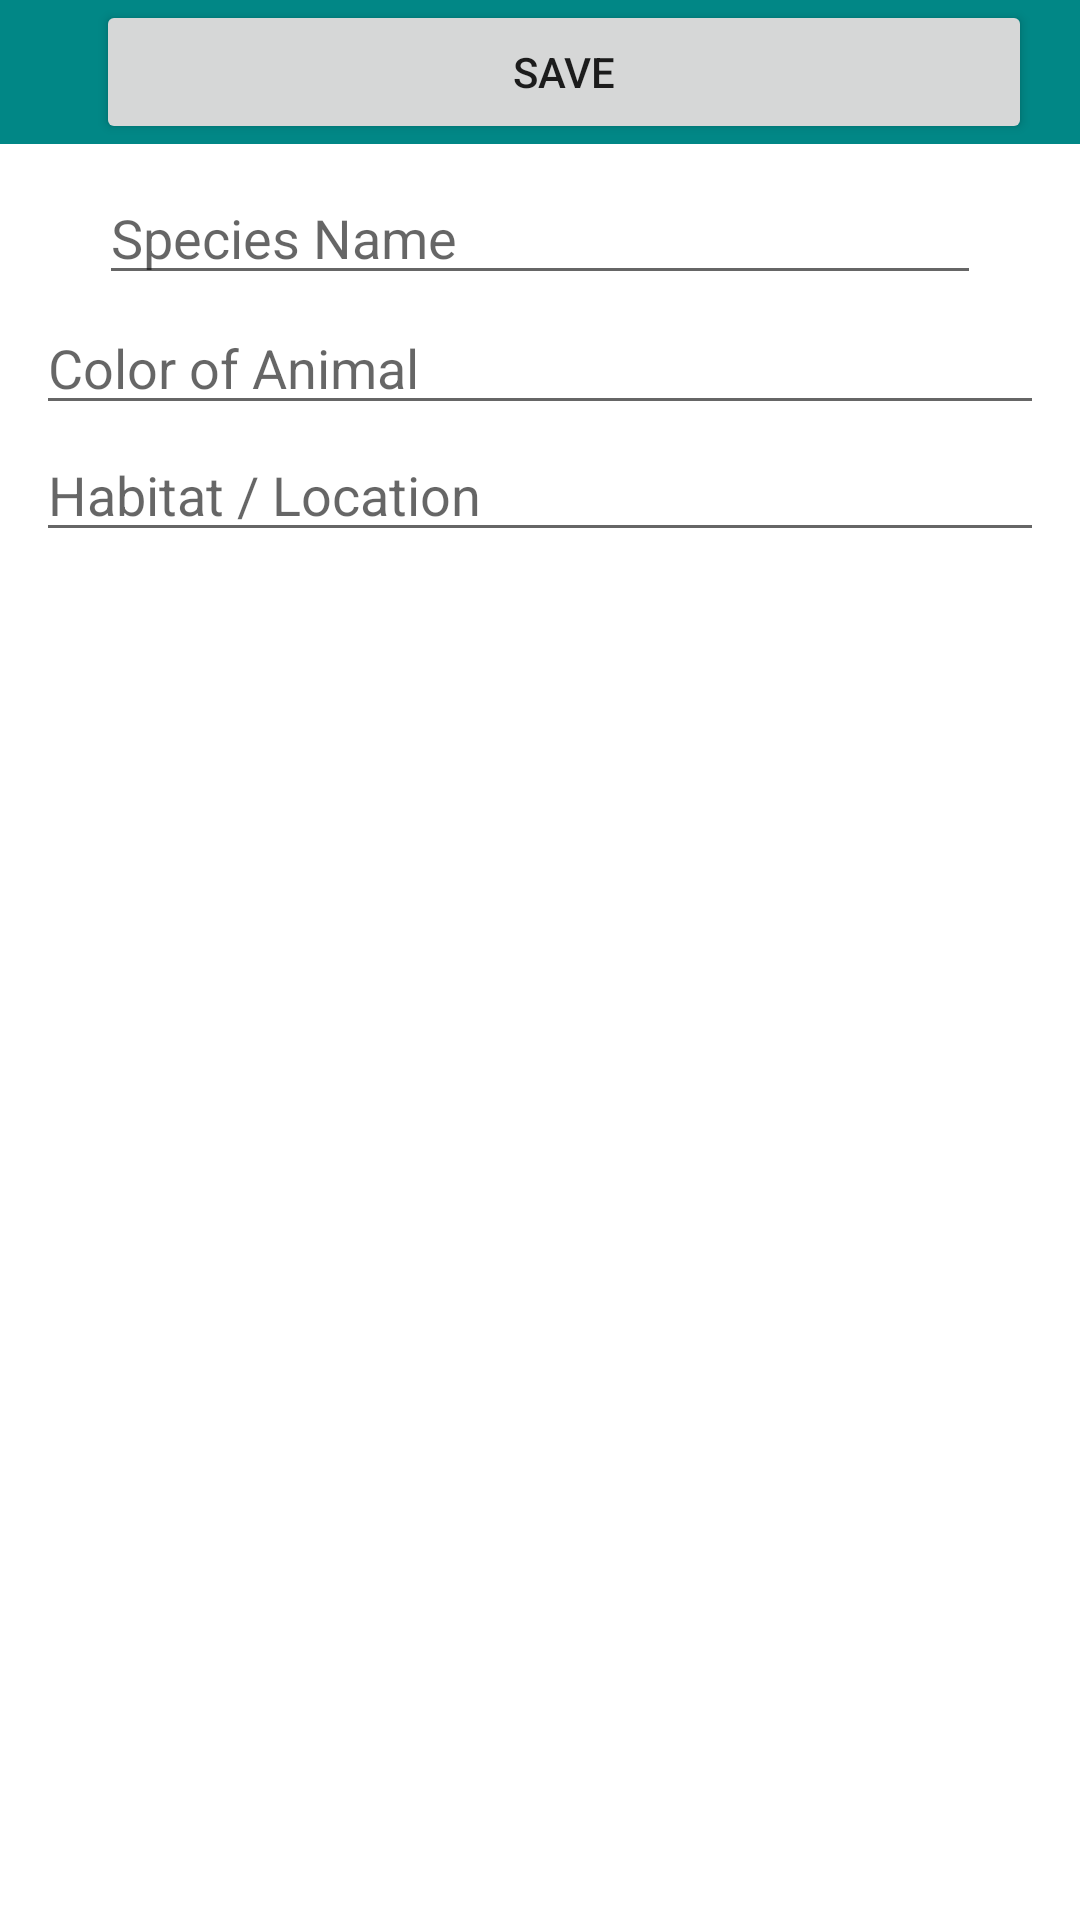

The Android layout XML behind this screen, and the referenced resources:
<!-- AndroidManifest.xml: application theme Theme.AnimalBase -->
<!-- res/layout/activity_add.xml -->
<?xml version="1.0" encoding="utf-8"?>
<androidx.constraintlayout.widget.ConstraintLayout xmlns:android="http://schemas.android.com/apk/res/android"
    xmlns:app="http://schemas.android.com/apk/res-auto"
    xmlns:tools="http://schemas.android.com/tools"
    android:layout_width="match_parent"
    android:layout_height="match_parent"
    tools:context=".MainActivity">

    <LinearLayout
        android:id="@+id/linearLayout2"
        android:layout_width="0dp"
        android:layout_height="wrap_content"
        android:background="@color/teal_700"
        android:orientation="horizontal"
        app:layout_constraintBottom_toBottomOf="parent"
        app:layout_constraintEnd_toEndOf="parent"
        app:layout_constraintStart_toStartOf="parent"/>

    <LinearLayout
        android:id="@+id/linearLayout"
        android:layout_width="0dp"
        android:layout_height="wrap_content"
        android:background="@color/teal_700"
        android:orientation="horizontal"
        app:layout_constraintEnd_toEndOf="parent"
        app:layout_constraintStart_toStartOf="parent"
        app:layout_constraintTop_toTopOf="parent">

        <Button
            android:id="@+id/buttonSave"
            android:layout_width="wrap_content"
            android:layout_height="wrap_content"
            android:layout_marginStart="32dp"
            android:layout_marginLeft="32dp"
            android:layout_marginEnd="16dp"
            android:layout_marginRight="16dp"
            android:layout_weight="1"
            android:text="Save" />
    </LinearLayout>

    <ScrollView
        android:id="@+id/scrollView"
        android:layout_width="0dp"
        android:layout_height="0dp"
        android:layout_marginTop="8dp"
        android:layout_marginBottom="8dp"
        app:layout_constraintBottom_toTopOf="@+id/linearLayout2"
        app:layout_constraintEnd_toEndOf="parent"
        app:layout_constraintHorizontal_bias="1.0"
        app:layout_constraintStart_toStartOf="parent"
        app:layout_constraintTop_toBottomOf="@+id/linearLayout"
        app:layout_constraintVertical_bias="1.0">

        <androidx.constraintlayout.widget.ConstraintLayout
            android:layout_width="match_parent"
            android:layout_height="wrap_content">

            <EditText
                android:id="@+id/editHabitat"
                android:layout_width="wrap_content"
                android:layout_height="wrap_content"
                android:layout_marginStart="1dp"
                android:layout_marginTop="1dp"
                android:layout_marginEnd="1dp"
                android:layout_marginBottom="1dp"
                android:ems="16"
                android:hint="Habitat / Location"
                android:imeOptions="actionNext"
                android:inputType="textCapWords"
                app:layout_constraintBottom_toBottomOf="parent"
                app:layout_constraintEnd_toEndOf="parent"
                app:layout_constraintStart_toStartOf="parent"
                app:layout_constraintTop_toBottomOf="@+id/editColor" />

            <EditText
                android:id="@+id/editColor"
                android:layout_width="wrap_content"
                android:layout_height="wrap_content"
                android:layout_marginStart="1dp"
                android:layout_marginTop="1dp"
                android:layout_marginEnd="1dp"
                android:ems="16"
                android:hint="Color of Animal"
                android:imeOptions="actionNext"
                android:inputType="textEmailAddress"
                app:layout_constraintBottom_toTopOf="@+id/editHabitat"
                app:layout_constraintEnd_toEndOf="parent"
                app:layout_constraintStart_toStartOf="parent"
                app:layout_constraintTop_toBottomOf="@+id/editSpecies" />

            <EditText
                android:id="@+id/editSpecies"
                android:layout_width="wrap_content"
                android:layout_height="wrap_content"
                android:layout_marginStart="1dp"
                android:layout_marginTop="1dp"
                android:layout_marginEnd="1dp"
                android:layout_marginBottom="1dp"
                android:ems="14"
                android:hint="Species Name"
                android:imeOptions="actionNext"
                android:inputType="textPersonName"
                app:layout_constraintBottom_toTopOf="@+id/editColor"
                app:layout_constraintEnd_toEndOf="parent"
                app:layout_constraintStart_toStartOf="parent"
                app:layout_constraintTop_toTopOf="parent" />

        </androidx.constraintlayout.widget.ConstraintLayout>
    </ScrollView>
</androidx.constraintlayout.widget.ConstraintLayout>
<!-- resources referenced by this layout -->
<resources>
  <style name="Theme.AnimalBase" parent="Theme.MaterialComponents.DayNight.DarkActionBar">
          
          <item name="colorPrimary">@color/purple_500</item>
          <item name="colorPrimaryVariant">@color/purple_700</item>
          <item name="colorOnPrimary">@color/white</item>
          
          <item name="colorSecondary">@color/teal_200</item>
          <item name="colorSecondaryVariant">@color/teal_700</item>
          <item name="colorOnSecondary">@color/black</item>
          
          <item name="android:statusBarColor" tools:targetApi="l">?attr/colorPrimaryVariant</item>
          
      </style>
  <!-- not gathered from this repository: default colours our renderer supplied (Android Studio template values) -->
  <color name="purple_500">#FF6200EE</color>
  <color name="purple_700">#FF3700B3</color>
  <color name="teal_200">#FF03DAC5</color>
  <color name="teal_700">#FF018786</color>
  <color name="black">#FF000000</color>
  <color name="white">#FFFFFFFF</color>
</resources>
